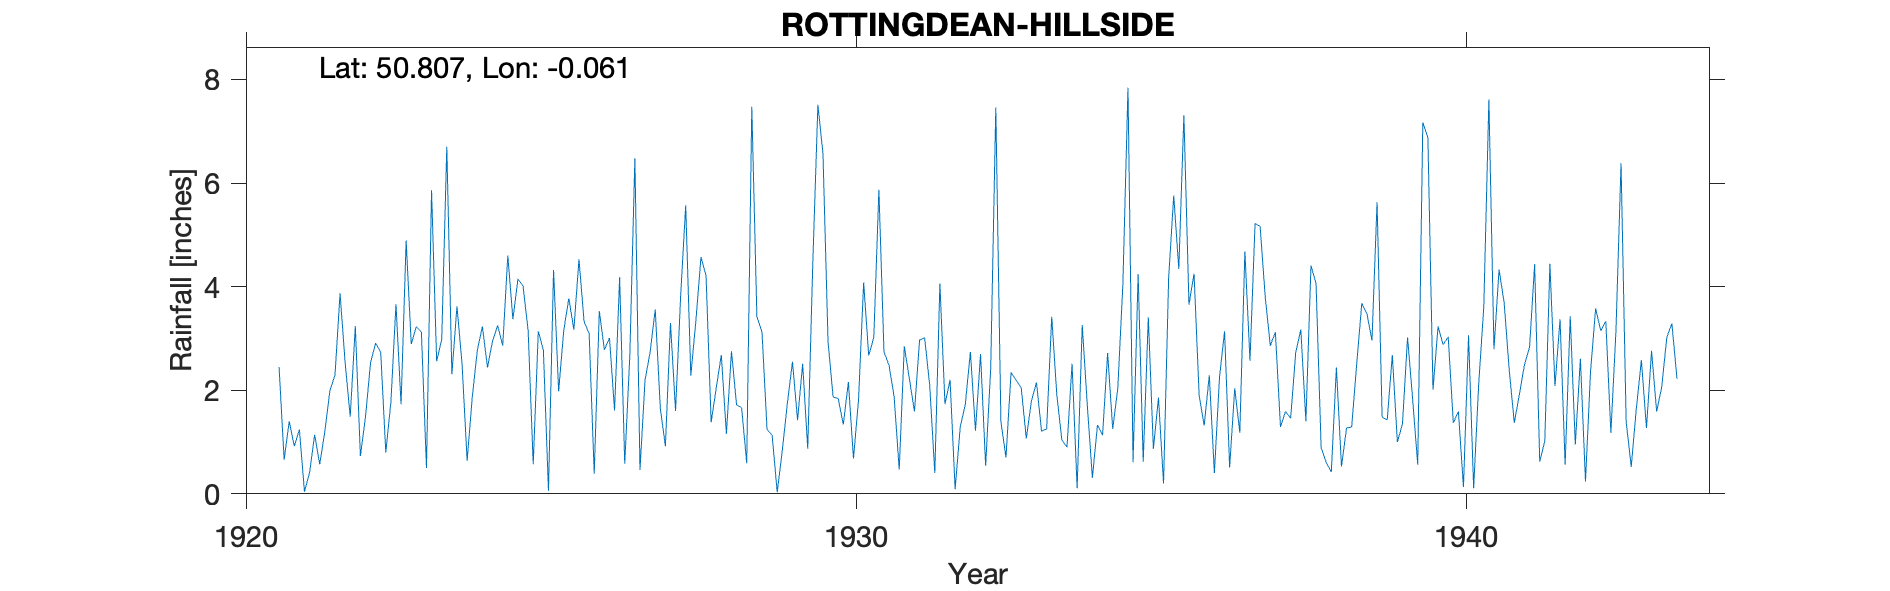

The data file committed next to this chart (first rows):
ROTTINGDEAN-HILLSIDE, , , , , , , , , , , , , , , , , , , , , , , 
Grid ref, TQ367026, Long, -0.06126, Lat, 50.81, Elevation, 60, ft, , , , , , , , , , , , , , , 
Station no, 474, , , , , , , , , , , , , , , , , , , , , , 
, 1920, 1921, 1922, 1923, 1924, 1925, 1926, 1927, 1928, 1929, 1930, 1931, 1932, 1933, 1934, 1935, 1936, 1937, 1938, 1939, 1940, 1941, 1942
January, , 2.45, 3.87, 1.73, 2.51, 4.01, 3.33, 2.2, 4.21, 1.24, 2.93, 2.48, 2.2, 2.34, 2.51, 0.61, 4.25, 5.22, 4.06, 5.63, 3.23, 4.33, 3.37
February, , 0.66, 2.53, 4.89, 0.64, 3.15, 3.09, 2.74, 1.38, 1.13, 1.87, 1.87, 0.09, 2.19, 0.11, 4.24, 1.9, 5.16, 0.89, 1.48, 2.88, 3.69, 0.56
March, , 1.4, 1.49, 2.89, 1.86, 0.57, 0.39, 3.56, 2.04, 0.03, 1.84, 0.47, 1.29, 2.05, 3.26, 0.62, 1.32, 3.8, 0.61, 1.43, 3.03, 2.39, 3.43
April, , 0.92, 3.24, 3.23, 2.77, 3.14, 3.53, 1.65, 2.68, 0.84, 1.34, 2.85, 1.73, 1.07, 1.71, 3.41, 2.29, 2.86, 0.42, 2.68, 1.37, 1.37, 0.95
May, , 1.24, 0.73, 3.12, 3.23, 2.77, 2.78, 0.92, 1.16, 1.75, 2.16, 2.22, 2.74, 1.79, 0.31, 0.87, 0.4, 3.12, 2.44, 1, 1.59, 1.92, 2.61
June, , 0.04, 1.48, 0.5, 2.44, 0.06, 3.01, 3.3, 2.75, 2.55, 0.68, 1.59, 1.22, 2.15, 1.33, 1.86, 2.24, 1.29, 0.53, 1.35, 0.13, 2.49, 0.24
July, , 0.41, 2.53, 5.86, 2.95, 4.32, 1.61, 1.6, 1.72, 1.42, 1.82, 2.97, 2.7, 1.21, 1.13, 0.2, 3.14, 1.59, 1.27, 3.02, 3.06, 2.83, 2.36
August, , 1.14, 2.91, 2.56, 3.25, 1.98, 4.18, 3.82, 1.66, 2.51, 4.08, 3.01, 0.54, 1.25, 2.72, 4.17, 0.51, 1.46, 1.29, 1.83, 0.11, 4.43, 3.58
September, , 0.57, 2.73, 2.98, 2.86, 3.15, 0.58, 5.57, 0.59, 0.87, 2.67, 2.09, 2.43, 3.42, 1.25, 5.76, 2.04, 2.73, 2.51, 0.56, 2.13, 0.62, 3.15
October, , 1.2, 0.8, 6.7, 4.6, 3.77, 2.66, 2.28, 7.47, 4.46, 3.02, 0.4, 7.46, 1.91, 2.04, 4.34, 1.18, 3.17, 3.68, 7.17, 3.61, 1.02, 3.33
November, , 1.99, 1.77, 2.31, 3.37, 3.17, 6.48, 3.34, 3.42, 7.51, 5.87, 4.06, 1.39, 1.04, 4.05, 7.31, 4.68, 1.4, 3.48, 6.88, 7.61, 4.44, 1.18
December, , 2.29, 3.66, 3.62, 4.15, 4.53, 0.46, 4.57, 3.13, 6.56, 2.74, 1.73, 0.7, 0.9, 7.84, 3.65, 2.57, 4.41, 2.96, 2.01, 2.79, 2.08, 3.15
Total, , 14.31, 27.74, 40.39, 34.63, 34.62, 32.1, 35.55, 32.21, 30.87, 31.02, 25.74, 24.49, 21.32, 28.26, 37.04, 26.52, 36.21, 24.14, 35.04, 31.54, 31.61, 27.91
